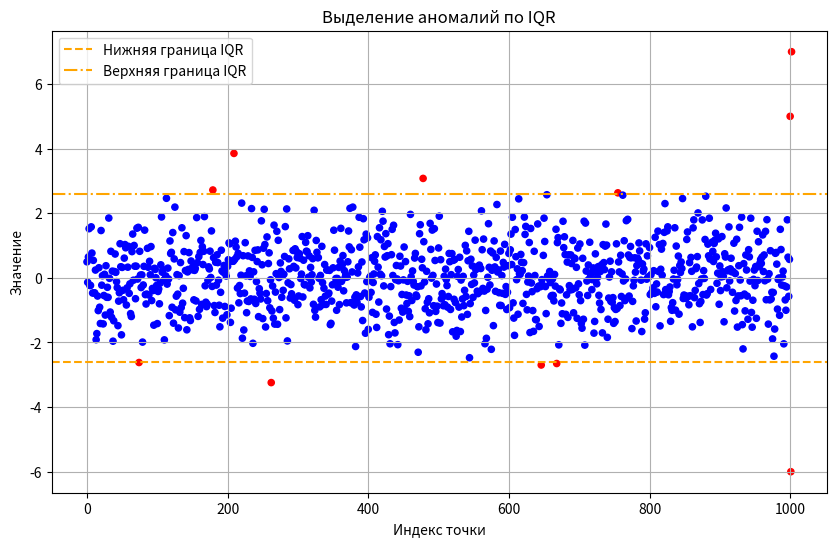

Recreate this plot in Python.
"""
Выделение аномалий
3. Межквартильный размах (IQR)
Суть: аномалии — значения вне интервала [Q1 − 1.5·IQR; Q3 + 1.5·IQR]
"""
import numpy as np
import matplotlib.pyplot as plt

# Генерируем данные с аномалиями
np.random.seed(42)
data = np.random.normal(0, 1, 1000)
# добавляем явные аномалии
data = np.append(data, [5, -6, 7])

Q1 = np.percentile(data, 25)
Q3 = np.percentile(data, 75)
IQR = Q3 - Q1

# Границы аномалий
lower_bound = Q1 - 1.5 * IQR
upper_bound = Q3 + 1.5 * IQR

anomalies_iqr = (data < lower_bound) | (data > upper_bound)

# Визуализация
plt.figure(figsize=(10, 6))
plt.scatter(range(len(data)), data, c=np.where(anomalies_iqr, 'red', 'blue'), s=20)
plt.axhline(lower_bound, color='orange', linestyle='--', label='Нижняя граница IQR')
plt.axhline(upper_bound, color='orange', linestyle='-.', label='Верхняя граница IQR')
plt.title('Выделение аномалий по IQR')
plt.xlabel('Индекс точки'); plt.ylabel('Значение')
plt.grid(True); plt.legend(); plt.show()
